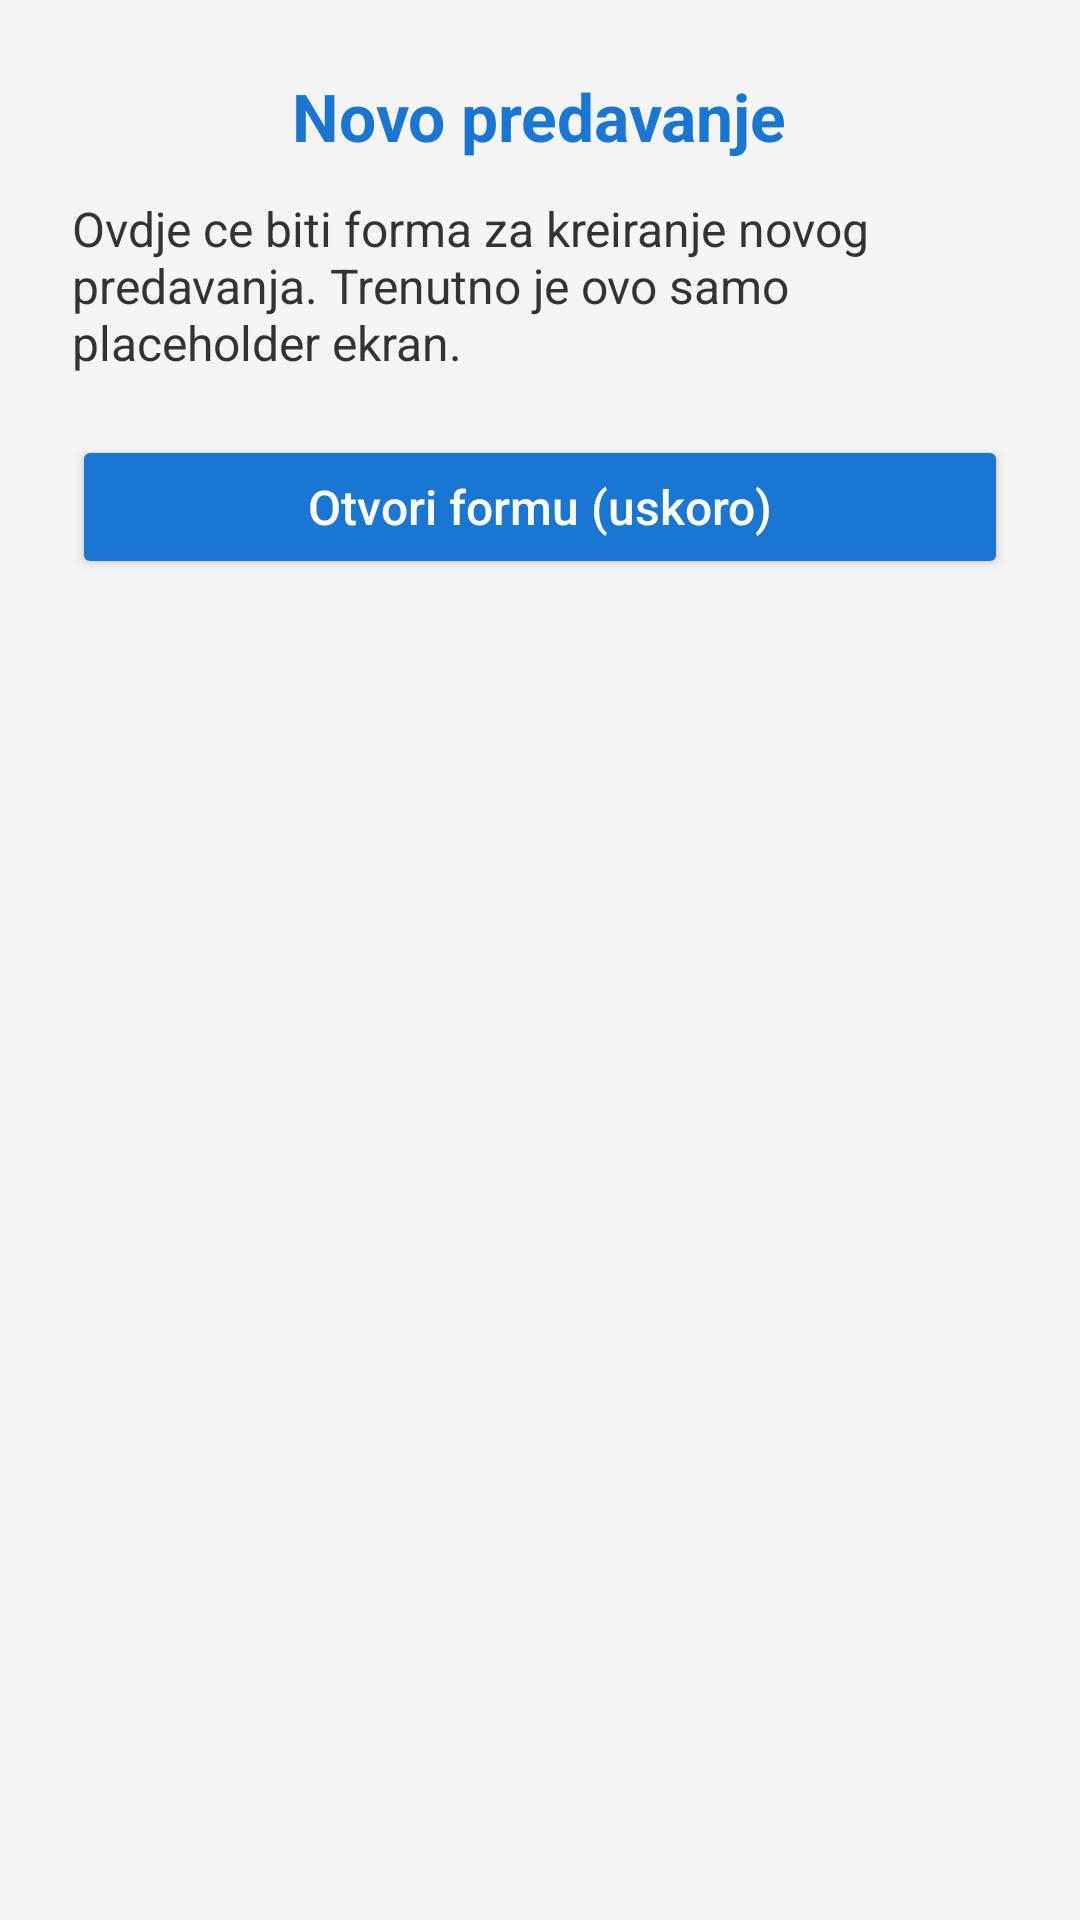

Layout XML and referenced resources for this Android screen:
<!-- AndroidManifest.xml: application theme Theme.StudentQRScanner -->
<!-- res/layout/fragment_create_lecture.xml -->
<?xml version="1.0" encoding="utf-8"?>
<ScrollView xmlns:android="http://schemas.android.com/apk/res/android"
    android:layout_width="match_parent"
    android:layout_height="match_parent"
    android:background="#F5F5F5">

    <LinearLayout
        android:layout_width="match_parent"
        android:layout_height="wrap_content"
        android:orientation="vertical"
        android:padding="24dp"
        android:gravity="center_horizontal">

        <TextView
            android:id="@+id/tvTitle"
            android:layout_width="wrap_content"
            android:layout_height="wrap_content"
            android:text="Novo predavanje"
            android:textSize="22sp"
            android:textStyle="bold"
            android:textColor="#1976D2"
            android:paddingBottom="12dp" />

        <TextView
            android:id="@+id/tvDescription"
            android:layout_width="match_parent"
            android:layout_height="wrap_content"
            android:text="Ovdje ce biti forma za kreiranje novog predavanja. Trenutno je ovo samo placeholder ekran."
            android:textSize="16sp"
            android:textColor="#333333"
            android:paddingBottom="20dp" />

        <Button
            android:id="@+id/btnCreateLecture"
            android:layout_width="match_parent"
            android:layout_height="wrap_content"
            android:paddingVertical="12dp"
            android:text="Otvori formu (uskoro)"
            android:backgroundTint="#1976D2"
            android:textAllCaps="false"
            android:textSize="16sp"
            android:textColor="@android:color/white" />
    </LinearLayout>
</ScrollView>
<!-- resources referenced by this layout -->
<resources>
  <style name="Theme.StudentQRScanner" parent="Base.Theme.StudentQRScanner" />
  <style name="Base.Theme.StudentQRScanner" parent="Theme.Material3.DayNight.NoActionBar">
      </style>
</resources>
